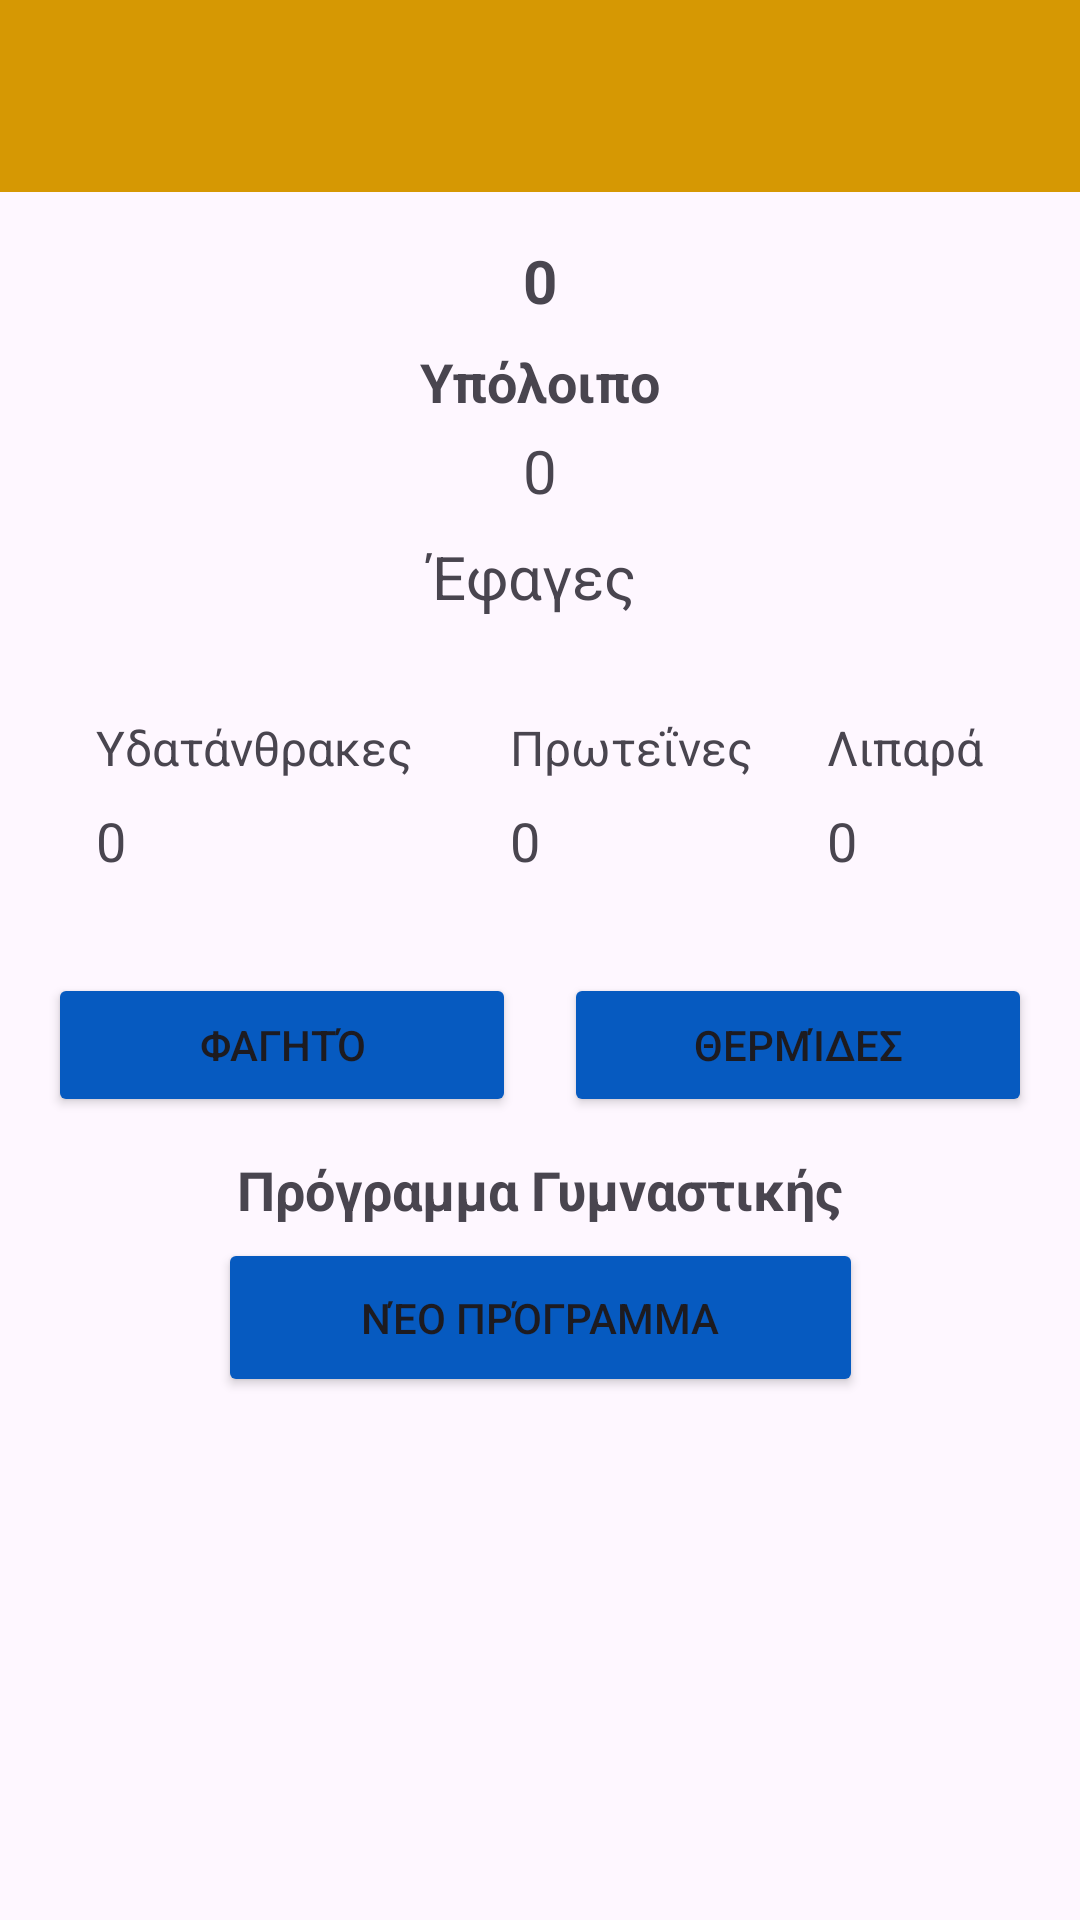

Reconstruct the res/layout file that produces this screen, plus the resources it refers to.
<!-- AndroidManifest.xml: application theme Theme.FitnessApp -->
<!-- res/layout/activity_main.xml -->
<?xml version="1.0" encoding="utf-8"?>
<androidx.constraintlayout.widget.ConstraintLayout
    xmlns:android="http://schemas.android.com/apk/res/android"
    xmlns:app="http://schemas.android.com/apk/res-auto"
    xmlns:tools="http://schemas.android.com/tools"
    android:id="@+id/mainLayout"
    android:layout_width="match_parent"
    android:layout_height="match_parent"
    tools:context=".MainActivity">

    <androidx.appcompat.widget.Toolbar
        android:id="@+id/toolbar"
        android:layout_width="0dp"
        android:layout_height="wrap_content"
        android:background="#d69803"
        android:minHeight="?attr/actionBarSize"
        android:theme="@style/ToolbarTheme"
        app:layout_constraintTop_toTopOf="parent"
        app:layout_constraintStart_toStartOf="parent"
        app:layout_constraintEnd_toEndOf="parent" />

    
    <TextView
        android:id="@+id/Calories_remaining"
        android:layout_width="wrap_content"
        android:layout_height="wrap_content"
        android:text="0"
        android:textSize="20sp"
        android:textStyle="bold"
        app:layout_constraintTop_toBottomOf="@id/toolbar"
        app:layout_constraintStart_toStartOf="parent"
        app:layout_constraintEnd_toEndOf="parent"
        android:layout_marginTop="16dp" />

    <TextView
        android:id="@+id/Ypoloipo_txt"
        android:layout_width="wrap_content"
        android:layout_height="wrap_content"
        android:text="Υπόλοιπο"
        android:textSize="18sp"
        android:textStyle="bold"
        app:layout_constraintTop_toBottomOf="@id/Calories_remaining"
        app:layout_constraintStart_toStartOf="parent"
        app:layout_constraintEnd_toEndOf="parent"
        android:layout_marginTop="8dp" />

    <TextView
        android:id="@+id/Calories_intake"
        android:layout_width="wrap_content"
        android:layout_height="wrap_content"
        android:layout_marginTop="4dp"
        android:clickable="true"
        android:focusable="true"
        android:gravity="center"
        android:text="0"
        android:textSize="20sp"
        app:layout_constraintEnd_toEndOf="parent"
        app:layout_constraintStart_toStartOf="parent"
        app:layout_constraintTop_toBottomOf="@id/Ypoloipo_txt" />


    
    <TextView
        android:id="@+id/Eat_text"
        android:layout_width="91dp"
        android:layout_height="28dp"
        android:layout_marginTop="8dp"
        android:clickable="true"
        android:focusable="true"
        android:text="Έφαγες"
        android:textSize="20sp"
        android:gravity="center"
        app:layout_constraintEnd_toEndOf="parent"
        app:layout_constraintHorizontal_bias="0.491"
        app:layout_constraintStart_toStartOf="parent"
        app:layout_constraintTop_toBottomOf="@id/Calories_intake" />

    <TextView
        android:id="@+id/Carbs_Text"
        android:layout_width="wrap_content"
        android:layout_height="wrap_content"
        android:text="Υδατάνθρακες"
        android:textSize="16sp"
        app:layout_constraintTop_toBottomOf="@id/Eat_text"
        app:layout_constraintStart_toStartOf="parent"
        android:layout_marginTop="32dp"
        android:layout_marginStart="32dp" />

    <TextView
        android:id="@+id/Ptotein_Text"
        android:layout_width="wrap_content"
        android:layout_height="wrap_content"
        android:text="Πρωτεΐνες"
        android:textSize="16sp"
        app:layout_constraintTop_toTopOf="@id/Carbs_Text"
        app:layout_constraintStart_toEndOf="@id/Carbs_Text"
        android:layout_marginStart="32dp" />

    <TextView
        android:id="@+id/Fat_Text"
        android:layout_width="wrap_content"
        android:layout_height="wrap_content"
        android:text="Λιπαρά"
        android:textSize="16sp"
        app:layout_constraintTop_toTopOf="@id/Carbs_Text"
        app:layout_constraintEnd_toEndOf="parent"
        android:layout_marginEnd="32dp" />

    
    <TextView
        android:id="@+id/Carbs_num"
        android:layout_width="wrap_content"
        android:layout_height="wrap_content"
        android:text="0"
        android:textSize="18sp"
        app:layout_constraintTop_toBottomOf="@id/Carbs_Text"
        app:layout_constraintStart_toStartOf="@id/Carbs_Text"
        android:layout_marginTop="8dp" />

    <TextView
        android:id="@+id/Protein_num"
        android:layout_width="wrap_content"
        android:layout_height="wrap_content"
        android:text="0"
        android:textSize="18sp"
        app:layout_constraintTop_toTopOf="@id/Carbs_num"
        app:layout_constraintStart_toStartOf="@id/Ptotein_Text" />

    <TextView
        android:id="@+id/Fat_num"
        android:layout_width="wrap_content"
        android:layout_height="wrap_content"
        android:text="0"
        android:textSize="18sp"
        app:layout_constraintTop_toTopOf="@id/Carbs_num"
        app:layout_constraintStart_toStartOf="@id/Fat_Text" />

    
    <Button
        android:id="@+id/AddFood_Button"
        android:layout_width="0dp"
        android:layout_height="48dp"
        android:text="Φαγητό"
        android:onClick="AddFood"
        android:backgroundTint="#065ac0"
        app:layout_constraintTop_toBottomOf="@id/Carbs_num"
        app:layout_constraintStart_toStartOf="parent"
        app:layout_constraintEnd_toStartOf="@id/Calorie_button"
        android:layout_marginTop="32dp"
        android:layout_marginStart="16dp"
        android:layout_marginEnd="8dp"
        />

    <Button
        android:id="@+id/Calorie_button"
        android:layout_width="0dp"
        android:layout_height="48dp"
        android:text="Θερμίδες"
        android:backgroundTint="#065ac0"
        app:layout_constraintTop_toTopOf="@id/AddFood_Button"
        app:layout_constraintStart_toEndOf="@id/AddFood_Button"
        app:layout_constraintEnd_toEndOf="parent"
        android:layout_marginStart="8dp"
        android:layout_marginEnd="16dp"
        android:onClick="openCalorieInput"/>

    

    <Button
        android:id="@+id/Add_Program"
        android:layout_width="215dp"
        android:layout_height="53dp"
        android:layout_marginStart="16dp"
        android:layout_marginTop="4dp"
        android:layout_marginEnd="16dp"
        android:onClick="AddProgram"
        android:text="Νέο Πρόγραμμα"
        android:backgroundTint="#065ac0"
        app:layout_constraintEnd_toEndOf="parent"
        app:layout_constraintStart_toStartOf="parent"
        app:layout_constraintTop_toBottomOf="@+id/Programma_gym" />

    <TextView
        android:id="@+id/Programma_gym"
        android:layout_width="wrap_content"
        android:layout_height="wrap_content"
        android:layout_marginTop="12dp"
        android:text="Πρόγραμμα Γυμναστικής"
        android:textSize="18sp"
        android:textStyle="bold"
        app:layout_constraintEnd_toEndOf="parent"
        app:layout_constraintStart_toStartOf="parent"
        app:layout_constraintTop_toBottomOf="@+id/Calorie_button" />

    <androidx.recyclerview.widget.RecyclerView
        android:id="@+id/program_view"
        android:layout_width="0dp"
        android:layout_height="0dp"
        android:layout_marginTop="1dp"
        app:layout_constraintBottom_toBottomOf="parent"
        app:layout_constraintEnd_toEndOf="parent"
        app:layout_constraintHorizontal_bias="1.0"
        app:layout_constraintStart_toStartOf="parent"
        app:layout_constraintTop_toBottomOf="@+id/Add_Program"
        app:layout_constraintVertical_bias="0.0" />


</androidx.constraintlayout.widget.ConstraintLayout>
<!-- resources referenced by this layout -->
<resources>
  <style name="ToolbarTheme" parent="ThemeOverlay.AppCompat.Dark.ActionBar">
          <item name="android:textColorPrimary">@android:color/white</item>
      </style>
  <style name="Theme.FitnessApp" parent="Base.Theme.FitnessApp" />
  <style name="Base.Theme.FitnessApp" parent="Theme.Material3.DayNight.NoActionBar">
          <item name="android:statusBarColor">@color/white</item>
          <item name="android:windowLightStatusBar">true</item>
      </style>
  <!-- not gathered from this repository: default colours our renderer supplied (Android Studio template values) -->
  <color name="white">#FFFFFFFF</color>
</resources>
